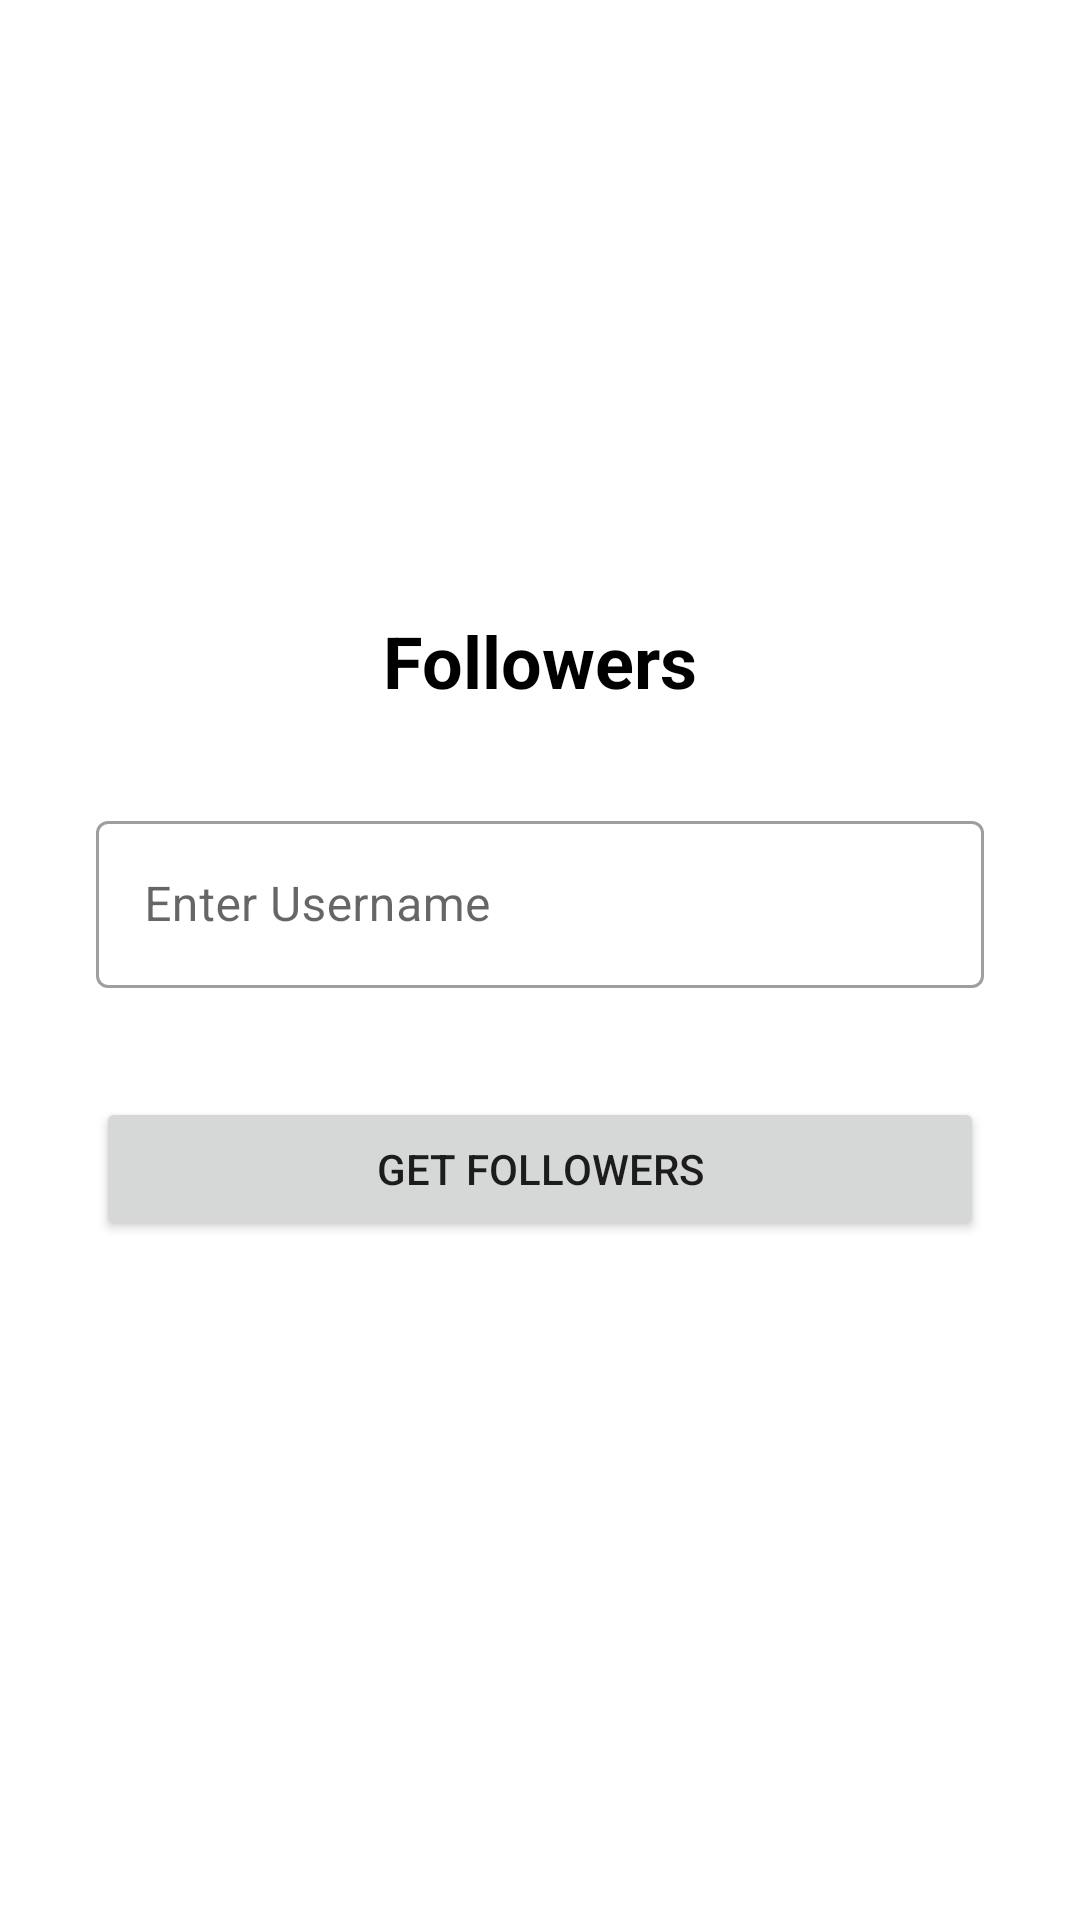

Produce the Android XML layout that renders to this screen, including the resource entries it uses.
<!-- AndroidManifest.xml: application theme Theme.githubFollowers -->
<!-- res/layout/fragment_home.xml -->
<?xml version="1.0" encoding="utf-8"?>
<androidx.constraintlayout.widget.ConstraintLayout xmlns:android="http://schemas.android.com/apk/res/android"
    xmlns:app="http://schemas.android.com/apk/res-auto"
    xmlns:tools="http://schemas.android.com/tools"
    android:layout_width="match_parent"
    android:layout_height="match_parent"
    tools:context=".views.HomeFragment">


    <ImageView
        android:id="@+id/imageView"
        android:layout_width="150dp"
        android:layout_height="150dp"
        android:layout_marginTop="50dp"
        android:src="@drawable/github_logo"
        app:layout_constraintEnd_toEndOf="parent"
        app:layout_constraintStart_toStartOf="parent"
        app:layout_constraintTop_toTopOf="parent" />

    <TextView
        android:id="@+id/textView"
        android:layout_width="wrap_content"
        android:layout_height="wrap_content"
        android:layout_marginTop="4dp"
        android:text="Followers"
        android:textColor="@color/black"
        android:textSize="24sp"
        android:textStyle="bold"
        app:layout_constraintEnd_toEndOf="parent"
        app:layout_constraintStart_toStartOf="parent"
        app:layout_constraintTop_toBottomOf="@+id/imageView" />

    <com.google.android.material.textfield.TextInputLayout
        android:id="@+id/userNameTextField"
        style="@style/Widget.MaterialComponents.TextInputLayout.OutlinedBox"
        android:layout_width="match_parent"
        android:layout_height="wrap_content"
        android:layout_marginStart="32dp"
        android:layout_marginTop="32dp"
        android:layout_marginEnd="32dp"
        android:hint="@string/enter_username"
        app:layout_constraintEnd_toEndOf="parent"
        app:layout_constraintHorizontal_bias="0.0"
        app:layout_constraintStart_toStartOf="parent"
        app:layout_constraintTop_toBottomOf="@+id/textView"
        app:startIconDrawable="@drawable/ic_person"
        app:errorEnabled="true">

        <com.google.android.material.textfield.TextInputEditText
            android:id="@+id/userNameTextInput"
            android:layout_width="match_parent"
            android:layout_height="wrap_content"
            android:inputType="text"/>

    </com.google.android.material.textfield.TextInputLayout>

    <Button
        android:id="@+id/btnGetFollowers"
        android:layout_width="0dp"
        android:layout_height="wrap_content"
        android:layout_marginTop="16dp"
        android:text="@string/get_followers"
        app:layout_constraintEnd_toEndOf="@+id/userNameTextField"
        app:layout_constraintHorizontal_bias="0.0"
        app:layout_constraintStart_toStartOf="@+id/userNameTextField"
        app:layout_constraintTop_toBottomOf="@+id/userNameTextField" />
</androidx.constraintlayout.widget.ConstraintLayout>
<!-- resources referenced by this layout -->
<resources>
  <color name="black">#FF000000</color>
  <string name="enter_username">Enter Username</string>
  <string name="get_followers">Get Followers</string>
  <style name="Theme.githubFollowers" parent="Theme.MaterialComponents.DayNight.DarkActionBar">
          
          <item name="colorPrimary">@color/purple_500</item>
          <item name="colorPrimaryVariant">@color/purple_700</item>
          <item name="colorOnPrimary">@color/white</item>
          
          <item name="colorSecondary">@color/teal_200</item>
          <item name="colorSecondaryVariant">@color/teal_700</item>
          <item name="colorOnSecondary">@color/black</item>
          
          <item name="android:statusBarColor">?attr/colorPrimaryVariant</item>
          
      </style>
  <color name="purple_500">#FF6200EE</color>
  <color name="purple_700">#FF3700B3</color>
  <color name="white">#FFFFFFFF</color>
  <color name="teal_200">#FF03DAC5</color>
  <color name="teal_700">#FF018786</color>
</resources>
